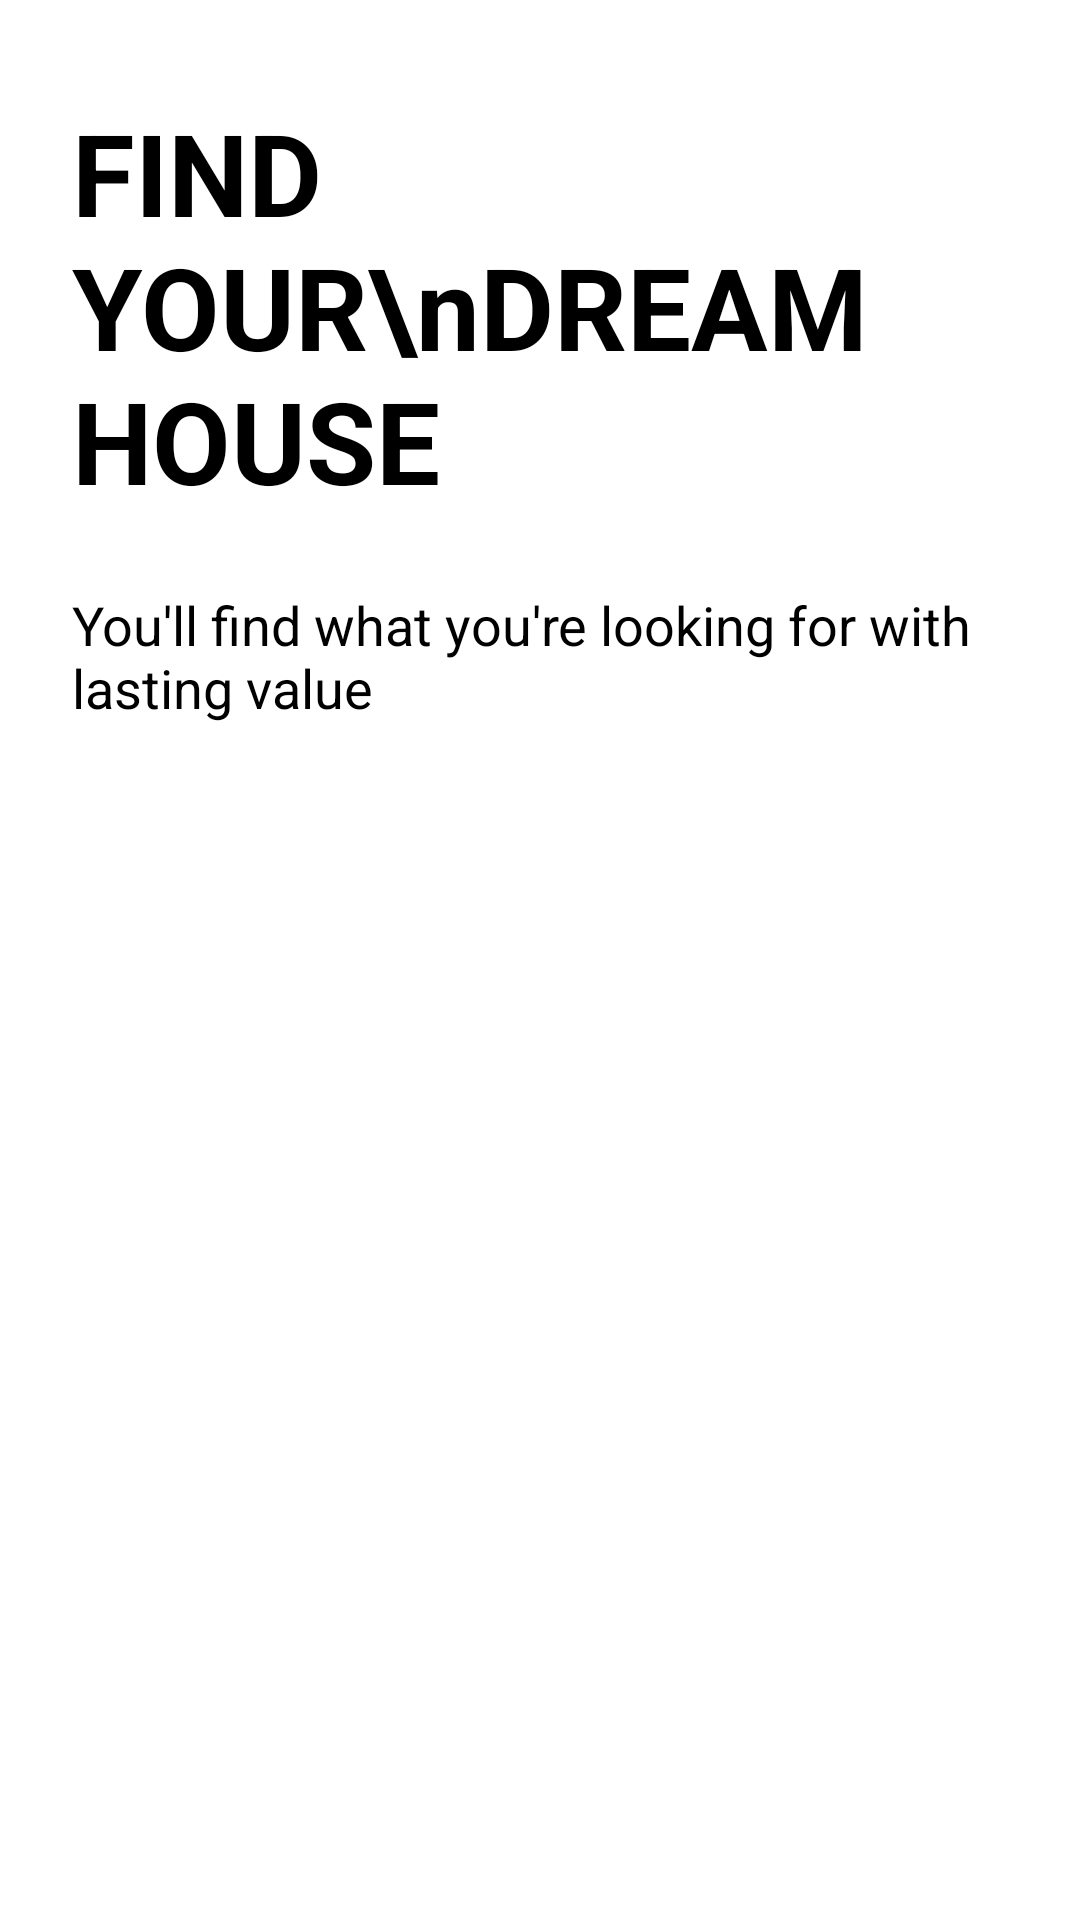

This screen was rendered from an Android layout file. Write that file and the resources it references.
<!-- AndroidManifest.xml: application theme Theme.AndroidFinale -->
<!-- res/layout/activity_intro.xml -->
<?xml version="1.0" encoding="utf-8"?>
<androidx.constraintlayout.widget.ConstraintLayout
    xmlns:android="http://schemas.android.com/apk/res/android"
    xmlns:app="http://schemas.android.com/apk/res-auto"
    xmlns:tools="http://schemas.android.com/tools"
    android:id="@+id/main"
    android:layout_width="match_parent"
    android:layout_height="match_parent"
    tools:context=".Activity.IntroActivity">

    <ScrollView
        android:layout_width="match_parent"
        android:layout_height="match_parent">

        <LinearLayout
            android:layout_width="match_parent"
            android:layout_height="wrap_content"
            android:orientation="vertical" >

            <TextView
                android:id="@+id/textView"
                android:layout_width="match_parent"
                android:layout_height="wrap_content"
                android:text="FIND YOUR\nDREAM HOUSE"
                android:textColor="@color/black"
                android:textSize="38sp"
                android:textStyle="bold"
                android:layout_marginStart="24dp"
                android:layout_marginTop="32dp"
                />

            <TextView
                android:id="@+id/textView2"
                android:layout_width="match_parent"
                android:layout_height="wrap_content"
                android:text="You'll find what you're looking for with lasting value"
                android:textColor="@color/black"
                android:textSize="18sp"
                android:layout_marginTop="24dp"
                android:layout_marginStart="24dp"

                />

            <ImageView
                android:id="@+id/imageView"
                android:layout_width="match_parent"
                android:layout_height="wrap_content"
                android:layout_marginTop="32dp"
                android:src="@drawable/intro_pic" />

            <androidx.appcompat.widget.AppCompatButton
                android:id="@+id/startBtn"
                style="@android:style/Widget.Button"
                android:layout_width="124dp"
                android:layout_height="wrap_content"
                android:layout_gravity="end"
                android:layout_marginTop="32dp"
                android:layout_marginEnd="24dp"
                android:background="@drawable/button_bg"
                android:text="START"
                android:textColor="@color/white"
                android:textSize="21sp"
                android:textStyle="bold" />

        </LinearLayout>
    </ScrollView>
</androidx.constraintlayout.widget.ConstraintLayout>
<!-- resources referenced by this layout -->
<resources>
  <style name="Theme.AndroidFinale" parent="Base.Theme.AndroidFinale">
          <item name="android:windowTranslucentNavigation">true</item>
      </style>
  <style name="Base.Theme.AndroidFinale" parent="Theme.MaterialComponents.DayNight.NoActionBar">
          
          
      </style>
  <!-- not gathered from this repository: default colours our renderer supplied (Android Studio template values) -->
  <color name="black">#FF000000</color>
  <color name="white">#FFFFFFFF</color>
</resources>
